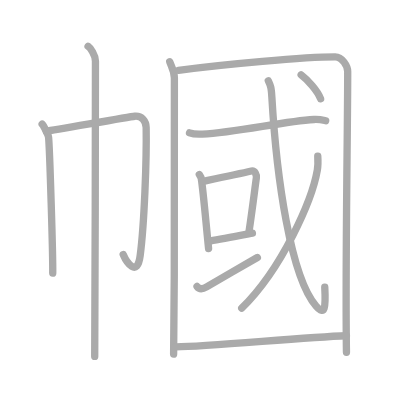
t = 0.00 s
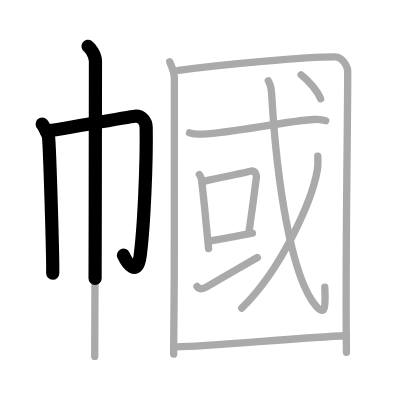
t = 2.75 s
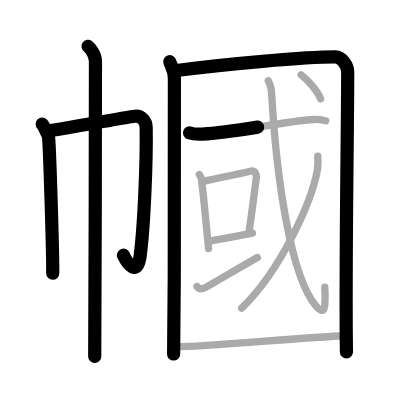
t = 5.50 s
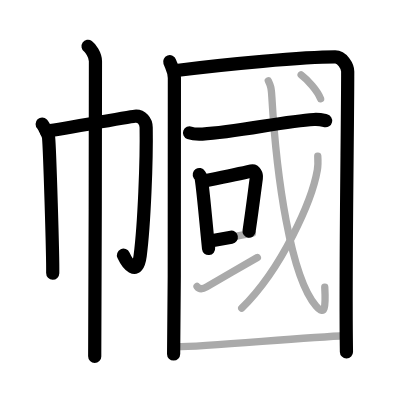
t = 8.50 s
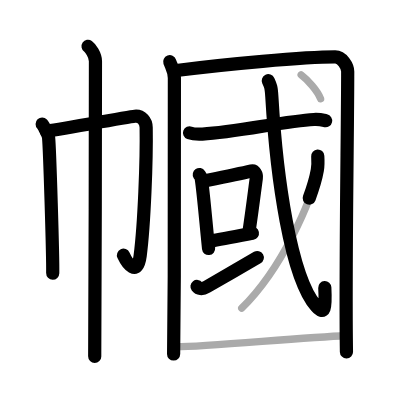
t = 11.25 s
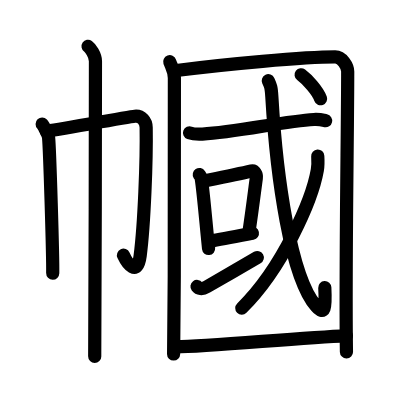
t = 14.00 s

The animated SVG that drew these frames (rendered in a browser with its animation timeline set to each time). Animation: 14 SMIL elements (animate=14); one cycle of 14.00 s.

<?xml version="1.0" standalone="no"?>
<!DOCTYPE svg PUBLIC "-//W3C//DTD SVG 1.1//EN"   "http://www.w3.org/Graphics/SVG/1.1/DTD/svg11.dtd">
<svg width="400px" height="400px"  version="1.1" xmlns="http://www.w3.org/2000/svg">
  <defs>
    <marker id="Triangle" viewBox="0 0 10 10" refX="0" refY="5" markerUnits="strokeWidth" markerWidth="3" style="stroke-opacity:0%;fill:#aaaaaa;" markerHeight="2" orient="auto">
      <path d="M 0 0 L 10 5 L 0 10 z" />
    </marker>
    
    <marker id="Arrow" viewBox="0 0 10 10" refX="5" refY="5" markerUnits="strokeWidth" markerWidth="1.8" style="stroke-opacity:0%;fill:#770000;" markerHeight="2" orient="auto">
      <path d="M 0 4 L 6 4 L 4 1 L 10 5 L 4 9 L 6 6 L 0 6 z" />
        <circle cx="5" cy="5" r="5" />
      </marker>
    
    <marker id="TriangleRed" viewBox="0 0 10 10" refX="0" refY="5" markerUnits="strokeWidth" markerWidth="3" style="stroke-opacity:0%;fill:#CC0000;" markerHeight="2" orient="auto">
      <path d="M 0 0 L 10 5 L 0 10 z" />
    </marker>
    
    <marker id="ArrowRed" viewBox="0 0 10 10" refX="5" refY="5" markerUnits="strokeWidth" markerWidth="1.8" style="stroke-opacity:0%;fill:#CC0000;" markerHeight="2" orient="auto">
      <path d="M 0 4 L 6 4 L 4 1 L 10 5 L 4 9 L 6 6 L 0 6 z" />
        <circle cx="5" cy="5" r="5" />
      </marker>
    
  </defs>
  
  <path style="fill:#ffffff; fill-opacity:100%; fill-rule:evenodd; stroke-width:0;" d="M 0 0 L 400px 0 L 400px 400px L 0 400px L 0 0" />

  <g transform="scale(3.6697247706422 3.6697247706422)">
<path style="fill:none; fill-opacity:0%; fill-rule:evenodd; stroke:#aaaaaa; stroke-opacity:100%; stroke-width: 1.5pt; stroke-linejoin:round; stroke-linecap:round;" d="M11.49 33.81c0.38 0.39 1.67 2.88 1.75 3.65c0.3 3.04 1.2 32.17 1.13 36.98"></path>
<path style="fill:none; fill-opacity:0%; fill-rule:evenodd; stroke:#aaaaaa; stroke-opacity:100%; stroke-width: 1.5pt; stroke-linejoin:round; stroke-linecap:round;" d="M12.63 35.75c2.16-0.27 22.48-3.91 24.09-4.07c1.9-0.19 3.09 1.34 3.11 3.07c0.15 8.75-0.52 26.35-1.63 34.89c-0.8 6.14-3.72 1.85-4.63-0.27"></path>
<path style="fill:none; fill-opacity:0%; fill-rule:evenodd; stroke:#aaaaaa; stroke-opacity:100%; stroke-width: 1.5pt; stroke-linejoin:round; stroke-linecap:round;" d="M24 12.63c0.61 0.42 2.01 2.37 2.01 4.03c0 0.86-0.08 75.16-0.2 80.47"></path>
<path style="fill:none; fill-opacity:0%; fill-rule:evenodd; stroke:#aaaaaa; stroke-opacity:100%; stroke-width: 1.5pt; stroke-linejoin:round; stroke-linecap:round;" d="M46.25 16.82c0.51 1.43 1.26 2.51 1.27 4.41c0.1 14.27 0.1 48.02-0.21 75.27"></path>
<path style="fill:none; fill-opacity:0%; fill-rule:evenodd; stroke:#aaaaaa; stroke-opacity:100%; stroke-width: 1.5pt; stroke-linejoin:round; stroke-linecap:round;" d="M48.63 19.15c12.35-1.65 34.45-3.65 42.72-3.65c1.88 0 3.4 2.5 3.4 4c0 15.75-0.69 54.25-0.34 76.5"></path>
<path style="fill:none; fill-opacity:0%; fill-rule:evenodd; stroke:#aaaaaa; stroke-opacity:100%; stroke-width: 1.5pt; stroke-linejoin:round; stroke-linecap:round;" d="M51.65 36.19c0.91 0.35 2.58 0.4 3.5 0.35c9.26-0.46 22.16-3.5 30.4-3.98c1.52-0.09 2.44 0.17 3.2 0.34"></path>
<path style="fill:none; fill-opacity:0%; fill-rule:evenodd; stroke:#aaaaaa; stroke-opacity:100%; stroke-width: 1.5pt; stroke-linejoin:round; stroke-linecap:round;" d="M54.31 47.57c0.22 0.34 0.46 0.6 0.53 1.04c0.61 3.88 1.39 13.41 2 19.11"></path>
<path style="fill:none; fill-opacity:0%; fill-rule:evenodd; stroke:#aaaaaa; stroke-opacity:100%; stroke-width: 1.5pt; stroke-linejoin:round; stroke-linecap:round;" d="M55.65 49.34c3.96-0.82 9.21-1.9 12.86-2.73c0.92-0.2 1.47 0.96 1.34 1.9c-0.54 3.92-1.02 8.04-1.99 14.56"></path>
<path style="fill:none; fill-opacity:0%; fill-rule:evenodd; stroke:#aaaaaa; stroke-opacity:100%; stroke-width: 1.5pt; stroke-linejoin:round; stroke-linecap:round;" d="M57.29 65.68c2.95-0.5 7.44-1.36 11.49-2.13"></path>
<path style="fill:none; fill-opacity:0%; fill-rule:evenodd; stroke:#aaaaaa; stroke-opacity:100%; stroke-width: 1.5pt; stroke-linejoin:round; stroke-linecap:round;" d="M53.69 78.05c0.44 0.58 1.31 0.89 2.62 0.13c3.64-2.12 10.18-5.9 13.82-8.01"></path>
<path style="fill:none; fill-opacity:0%; fill-rule:evenodd; stroke:#aaaaaa; stroke-opacity:100%; stroke-width: 1.5pt; stroke-linejoin:round; stroke-linecap:round;" d="M73.11 22c0.6 1.29 0.81 1.65 0.97 4.42c1.27 21.83 5.09 49.08 12.06 57c2.37 2.69 2.66 0.55 2.36-5.16"></path>
<path style="fill:none; fill-opacity:0%; fill-rule:evenodd; stroke:#aaaaaa; stroke-opacity:100%; stroke-width: 1.5pt; stroke-linejoin:round; stroke-linecap:round;" d="M86.59 42.53c0.06 0.96 0.12 2.47-0.12 3.84c-1.41 8.09-9.51 26.74-20.6 37.61"></path>
<path style="fill:none; fill-opacity:0%; fill-rule:evenodd; stroke:#aaaaaa; stroke-opacity:100%; stroke-width: 1.5pt; stroke-linejoin:round; stroke-linecap:round;" d="M82.06 20.39c1.73 1.3 4.49 4.29 5.3 6.52"></path>
<path style="fill:none; fill-opacity:0%; fill-rule:evenodd; stroke:#aaaaaa; stroke-opacity:100%; stroke-width: 1.5pt; stroke-linejoin:round; stroke-linecap:round;" d="M47.96 94.51c8.95 0 34.08-2.6 46.45-3.01"></path>

<path style="fill:none; fill-opacity:0%; fill-rule:evenodd; stroke:#000000; stroke-opacity:100%; stroke-width: 2.7pt; stroke-linejoin:round; stroke-linecap:round;" d="M11.49 33.81c0.38 0.39 1.67 2.88 1.75 3.65c0.3 3.04 1.2 32.17 1.13 36.98" pathLength="100" stroke-dashoffset="100" stroke-dasharray="100 105"><animate id="dashAnim1" attributeName="stroke-dashoffset" from="100" to="0" dur="1s" calcMode="linear" fill="freeze"/></path>
<path style="fill:none; fill-opacity:0%; fill-rule:evenodd; stroke:#000000; stroke-opacity:100%; stroke-width: 2.7pt; stroke-linejoin:round; stroke-linecap:round;" d="M12.63 35.75c2.16-0.27 22.48-3.91 24.09-4.07c1.9-0.19 3.09 1.34 3.11 3.07c0.15 8.75-0.52 26.35-1.63 34.89c-0.8 6.14-3.72 1.85-4.63-0.27" pathLength="100" stroke-dashoffset="100" stroke-dasharray="100 105"><animate id="dashAnim2" attributeName="stroke-dashoffset" from="100" to="0" dur="1s" calcMode="linear" begin="dashAnim1.end" fill="freeze"/></path>
<path style="fill:none; fill-opacity:0%; fill-rule:evenodd; stroke:#000000; stroke-opacity:100%; stroke-width: 2.7pt; stroke-linejoin:round; stroke-linecap:round;" d="M24 12.63c0.61 0.42 2.01 2.37 2.01 4.03c0 0.86-0.08 75.16-0.2 80.47" pathLength="100" stroke-dashoffset="100" stroke-dasharray="100 105"><animate id="dashAnim3" attributeName="stroke-dashoffset" from="100" to="0" dur="1s" calcMode="linear" begin="dashAnim2.end" fill="freeze"/></path>
<path style="fill:none; fill-opacity:0%; fill-rule:evenodd; stroke:#000000; stroke-opacity:100%; stroke-width: 2.7pt; stroke-linejoin:round; stroke-linecap:round;" d="M46.25 16.82c0.51 1.43 1.26 2.51 1.27 4.41c0.1 14.27 0.1 48.02-0.21 75.27" pathLength="100" stroke-dashoffset="100" stroke-dasharray="100 105"><animate id="dashAnim4" attributeName="stroke-dashoffset" from="100" to="0" dur="1s" calcMode="linear" begin="dashAnim3.end" fill="freeze"/></path>
<path style="fill:none; fill-opacity:0%; fill-rule:evenodd; stroke:#000000; stroke-opacity:100%; stroke-width: 2.7pt; stroke-linejoin:round; stroke-linecap:round;" d="M48.63 19.15c12.35-1.65 34.45-3.65 42.72-3.65c1.88 0 3.4 2.5 3.4 4c0 15.75-0.69 54.25-0.34 76.5" pathLength="100" stroke-dashoffset="100" stroke-dasharray="100 105"><animate id="dashAnim5" attributeName="stroke-dashoffset" from="100" to="0" dur="1s" calcMode="linear" begin="dashAnim4.end" fill="freeze"/></path>
<path style="fill:none; fill-opacity:0%; fill-rule:evenodd; stroke:#000000; stroke-opacity:100%; stroke-width: 2.7pt; stroke-linejoin:round; stroke-linecap:round;" d="M51.65 36.19c0.91 0.35 2.58 0.4 3.5 0.35c9.26-0.46 22.16-3.5 30.4-3.98c1.52-0.09 2.44 0.17 3.2 0.34" pathLength="100" stroke-dashoffset="100" stroke-dasharray="100 105"><animate id="dashAnim6" attributeName="stroke-dashoffset" from="100" to="0" dur="1s" calcMode="linear" begin="dashAnim5.end" fill="freeze"/></path>
<path style="fill:none; fill-opacity:0%; fill-rule:evenodd; stroke:#000000; stroke-opacity:100%; stroke-width: 2.7pt; stroke-linejoin:round; stroke-linecap:round;" d="M54.31 47.57c0.22 0.34 0.46 0.6 0.53 1.04c0.61 3.88 1.39 13.41 2 19.11" pathLength="100" stroke-dashoffset="100" stroke-dasharray="100 105"><animate id="dashAnim7" attributeName="stroke-dashoffset" from="100" to="0" dur="1s" calcMode="linear" begin="dashAnim6.end" fill="freeze"/></path>
<path style="fill:none; fill-opacity:0%; fill-rule:evenodd; stroke:#000000; stroke-opacity:100%; stroke-width: 2.7pt; stroke-linejoin:round; stroke-linecap:round;" d="M55.65 49.34c3.96-0.82 9.21-1.9 12.86-2.73c0.92-0.2 1.47 0.96 1.34 1.9c-0.54 3.92-1.02 8.04-1.99 14.56" pathLength="100" stroke-dashoffset="100" stroke-dasharray="100 105"><animate id="dashAnim8" attributeName="stroke-dashoffset" from="100" to="0" dur="1s" calcMode="linear" begin="dashAnim7.end" fill="freeze"/></path>
<path style="fill:none; fill-opacity:0%; fill-rule:evenodd; stroke:#000000; stroke-opacity:100%; stroke-width: 2.7pt; stroke-linejoin:round; stroke-linecap:round;" d="M57.29 65.68c2.95-0.5 7.44-1.36 11.49-2.13" pathLength="100" stroke-dashoffset="100" stroke-dasharray="100 105"><animate id="dashAnim9" attributeName="stroke-dashoffset" from="100" to="0" dur="1s" calcMode="linear" begin="dashAnim8.end" fill="freeze"/></path>
<path style="fill:none; fill-opacity:0%; fill-rule:evenodd; stroke:#000000; stroke-opacity:100%; stroke-width: 2.7pt; stroke-linejoin:round; stroke-linecap:round;" d="M53.69 78.05c0.44 0.58 1.31 0.89 2.62 0.13c3.64-2.12 10.18-5.9 13.82-8.01" pathLength="100" stroke-dashoffset="100" stroke-dasharray="100 105"><animate id="dashAnim10" attributeName="stroke-dashoffset" from="100" to="0" dur="1s" calcMode="linear" begin="dashAnim9.end" fill="freeze"/></path>
<path style="fill:none; fill-opacity:0%; fill-rule:evenodd; stroke:#000000; stroke-opacity:100%; stroke-width: 2.7pt; stroke-linejoin:round; stroke-linecap:round;" d="M73.11 22c0.6 1.29 0.81 1.65 0.97 4.42c1.27 21.83 5.09 49.08 12.06 57c2.37 2.69 2.66 0.55 2.36-5.16" pathLength="100" stroke-dashoffset="100" stroke-dasharray="100 105"><animate id="dashAnim11" attributeName="stroke-dashoffset" from="100" to="0" dur="1s" calcMode="linear" begin="dashAnim10.end" fill="freeze"/></path>
<path style="fill:none; fill-opacity:0%; fill-rule:evenodd; stroke:#000000; stroke-opacity:100%; stroke-width: 2.7pt; stroke-linejoin:round; stroke-linecap:round;" d="M86.59 42.53c0.06 0.96 0.12 2.47-0.12 3.84c-1.41 8.09-9.51 26.74-20.6 37.61" pathLength="100" stroke-dashoffset="100" stroke-dasharray="100 105"><animate id="dashAnim12" attributeName="stroke-dashoffset" from="100" to="0" dur="1s" calcMode="linear" begin="dashAnim11.end" fill="freeze"/></path>
<path style="fill:none; fill-opacity:0%; fill-rule:evenodd; stroke:#000000; stroke-opacity:100%; stroke-width: 2.7pt; stroke-linejoin:round; stroke-linecap:round;" d="M82.06 20.39c1.73 1.3 4.49 4.29 5.3 6.52" pathLength="100" stroke-dashoffset="100" stroke-dasharray="100 105"><animate id="dashAnim13" attributeName="stroke-dashoffset" from="100" to="0" dur="1s" calcMode="linear" begin="dashAnim12.end" fill="freeze"/></path>
<path style="fill:none; fill-opacity:0%; fill-rule:evenodd; stroke:#000000; stroke-opacity:100%; stroke-width: 2.7pt; stroke-linejoin:round; stroke-linecap:round;" d="M47.96 94.51c8.95 0 34.08-2.6 46.45-3.01" pathLength="100" stroke-dashoffset="100" stroke-dasharray="100 105"><animate id="dashAnim14" attributeName="stroke-dashoffset" from="100" to="0" dur="1s" calcMode="linear" begin="dashAnim13.end" fill="freeze"/></path>

</g>

</svg>  
          
